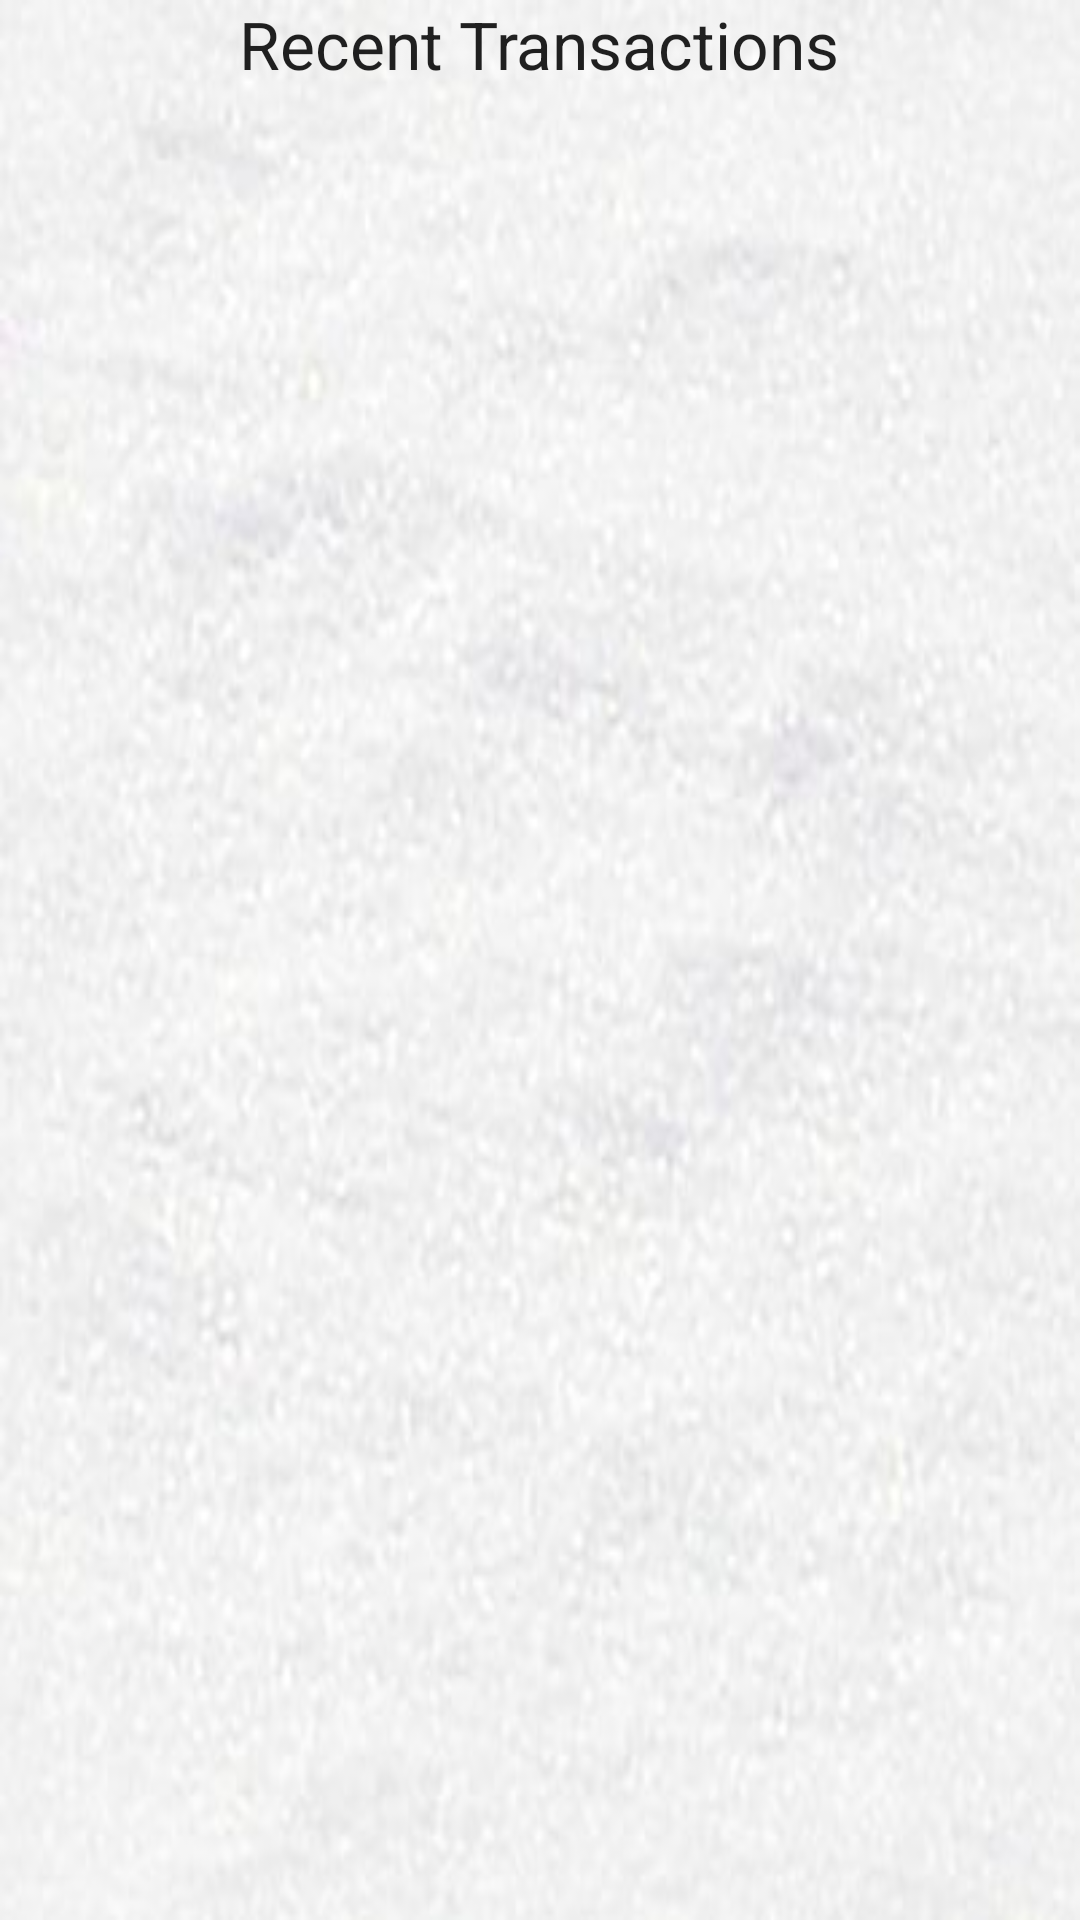

Layout XML and referenced resources for this Android screen:
<!-- AndroidManifest.xml: application theme AppTheme -->
<!-- res/layout/overview.xml -->
<?xml version="1.0" encoding="utf-8"?>
<LinearLayout xmlns:android="http://schemas.android.com/apk/res/android"
    android:orientation="vertical" android:layout_width="match_parent"
    android:layout_height="match_parent"
    android:background="@drawable/back">

    <TextView
        android:layout_width="wrap_content"
        android:layout_height="wrap_content"
        android:textAppearance="?android:attr/textAppearanceLarge"
        android:text="Recent Transactions"
        android:id="@+id/textView3"
        android:layout_gravity="center_horizontal" />


    <ListView
        android:layout_width="match_parent"
        android:layout_height="wrap_content"
        android:id="@+id/l5"
        android:layout_gravity="center_horizontal" />

</LinearLayout>
<!-- resources referenced by this layout -->
<resources>
  <!-- drawable back: jpg bitmap (drawable, 16996 bytes) -->
  <style name="AppTheme" parent="Theme.AppCompat.Light.NoActionBar">
          <item name="android:colorPrimary">@color/PrimaryColor</item>
          <item name="android:colorPrimaryDark">@color/PrimaryDarkColor</item>
          <item name="windowActionBar">false</item>
          <item name="windowActionModeOverlay">true</item>
          <item name="android:windowDrawsSystemBarBackgrounds">true</item>
          <item name="android:statusBarColor">@color/PrimaryDarkColor</item>
  
          
      </style>
  <color name="PrimaryColor">#2196F3</color>
  <color name="PrimaryDarkColor">#1976D2</color>
</resources>
